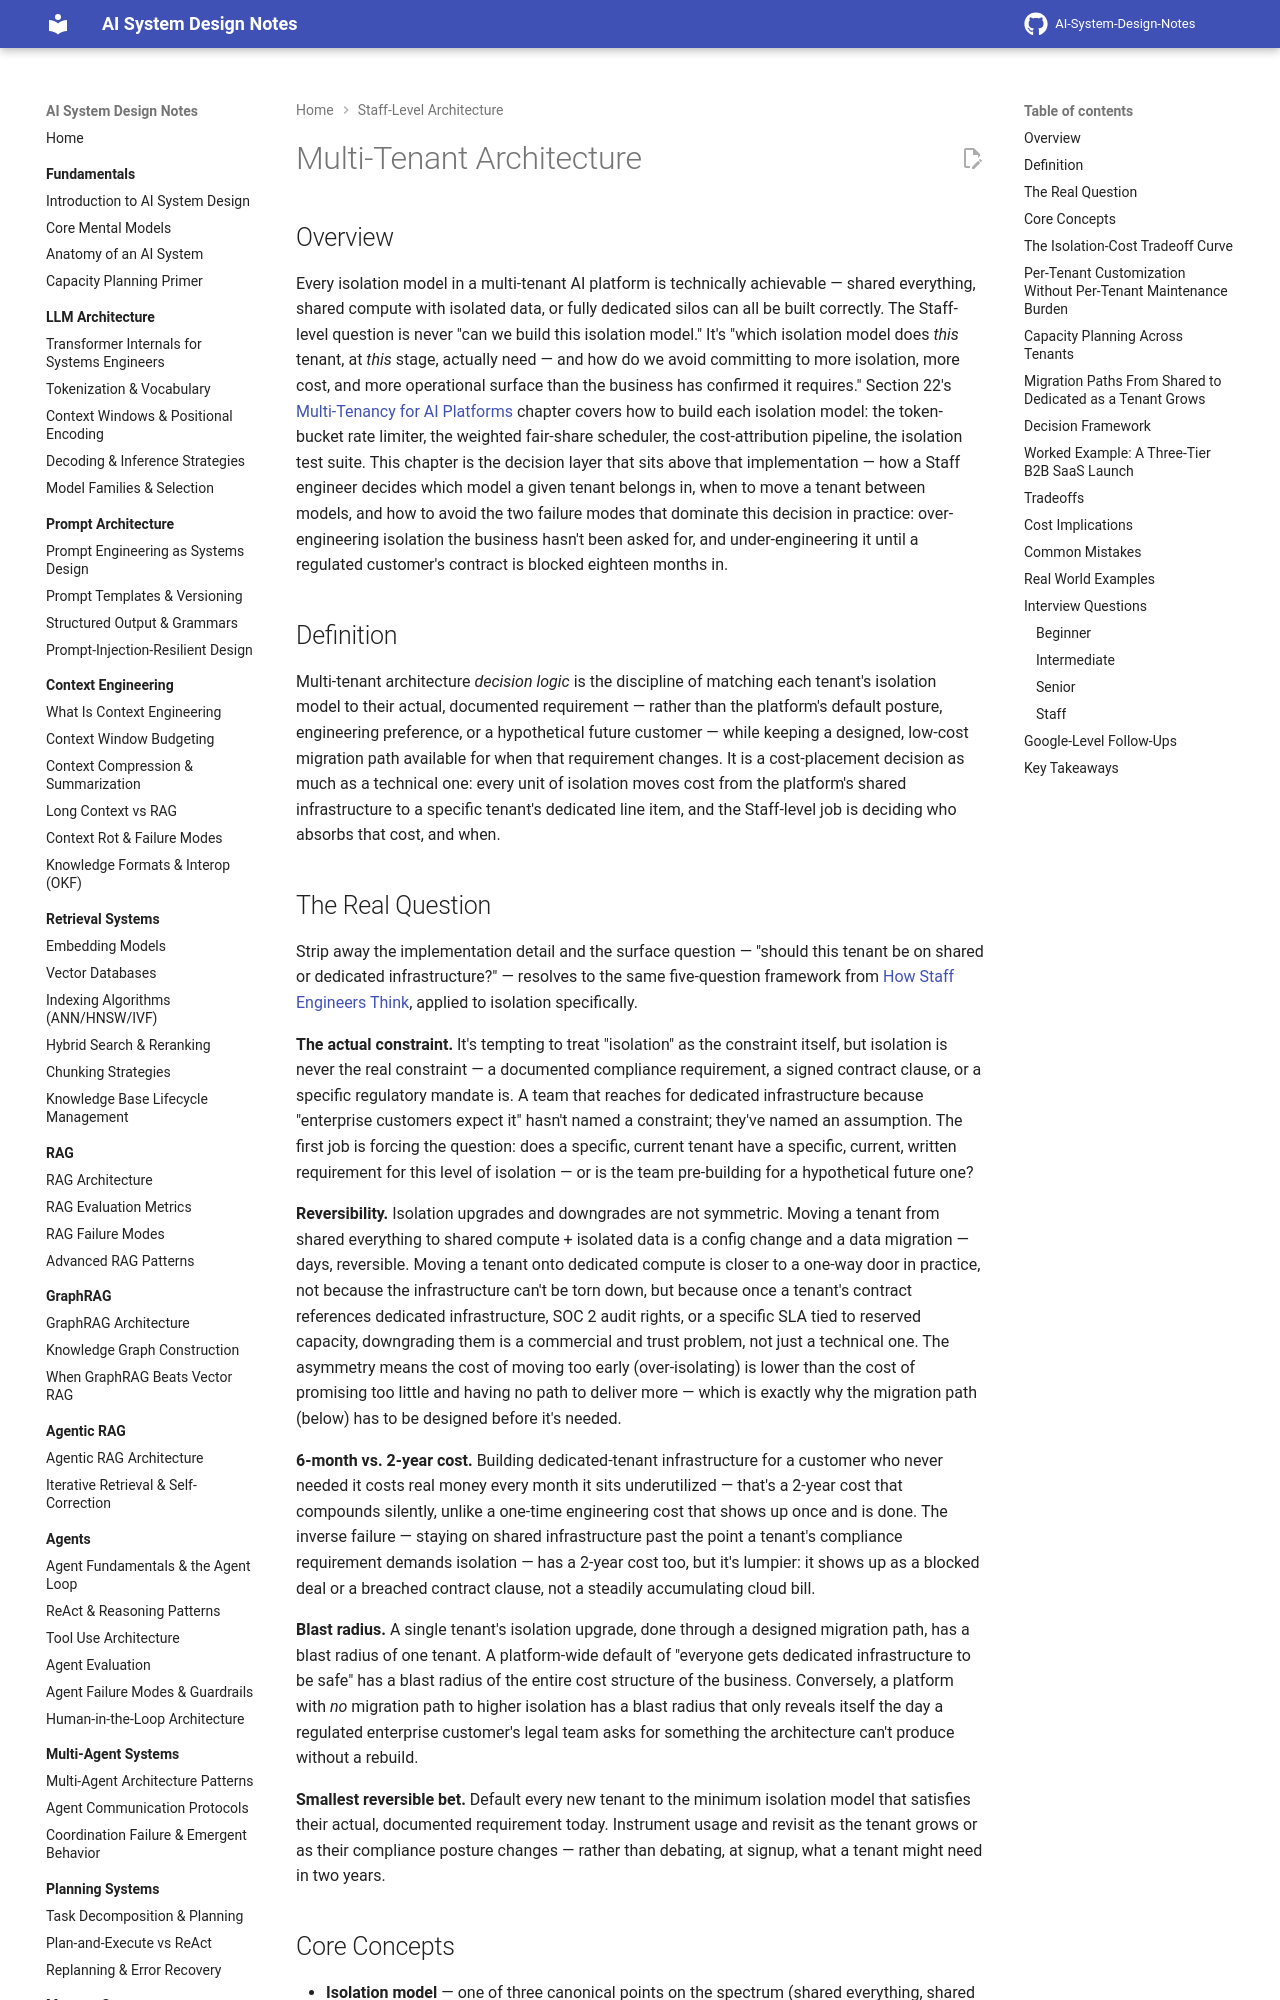

repository: GyanendraChaubey/AI-System-Design-Notes · page: 23-staff-level-architecture/06-multi-tenant-architecture/index.html · generator: mkdocs

# Multi-Tenant Architecture

## Overview

Every isolation model in a multi-tenant AI platform is technically achievable — shared everything, shared compute with isolated data, or fully dedicated silos can all be built correctly. The Staff-level question is never "can we build this isolation model." It's "which isolation model does *this* tenant, at *this* stage, actually need — and how do we avoid committing to more isolation, more cost, and more operational surface than the business has confirmed it requires." Section 22's [Multi-Tenancy for AI Platforms](../22-enterprise-ai/02-multi-tenancy-for-ai-platforms.md) chapter covers how to build each isolation model: the token-bucket rate limiter, the weighted fair-share scheduler, the cost-attribution pipeline, the isolation test suite. This chapter is the decision layer that sits above that implementation — how a Staff engineer decides which model a given tenant belongs in, when to move a tenant between models, and how to avoid the two failure modes that dominate this decision in practice: over-engineering isolation the business hasn't been asked for, and under-engineering it until a regulated customer's contract is blocked eighteen months in.

## Definition

Multi-tenant architecture *decision logic* is the discipline of matching each tenant's isolation model to their actual, documented requirement — rather than the platform's default posture, engineering preference, or a hypothetical future customer — while keeping a designed, low-cost migration path available for when that requirement changes. It is a cost-placement decision as much as a technical one: every unit of isolation moves cost from the platform's shared infrastructure to a specific tenant's dedicated line item, and the Staff-level job is deciding who absorbs that cost, and when.

## The Real Question

Strip away the implementation detail and the surface question — "should this tenant be on shared or dedicated infrastructure?" — resolves to the same five-question framework from [How Staff Engineers Think](01-how-staff-engineers-think.md), applied to isolation specifically.

**The actual constraint.** It's tempting to treat "isolation" as the constraint itself, but isolation is never the real constraint — a documented compliance requirement, a signed contract clause, or a specific regulatory mandate is. A team that reaches for dedicated infrastructure because "enterprise customers expect it" hasn't named a constraint; they've named an assumption. The first job is forcing the question: does a specific, current tenant have a specific, current, written requirement for this level of isolation — or is the team pre-building for a hypothetical future one?

**Reversibility.** Isolation upgrades and downgrades are not symmetric. Moving a tenant from shared everything to shared compute + isolated data is a config change and a data migration — days, reversible. Moving a tenant onto dedicated compute is closer to a one-way door in practice, not because the infrastructure can't be torn down, but because once a tenant's contract references dedicated infrastructure, SOC 2 audit rights, or a specific SLA tied to reserved capacity, downgrading them is a commercial and trust problem, not just a technical one. The asymmetry means the cost of moving too early (over-isolating) is lower than the cost of promising too little and having no path to deliver more — which is exactly why the migration path (below) has to be designed before it's needed.

**6-month vs. 2-year cost.** Building dedicated-tenant infrastructure for a customer who never needed it costs real money every month it sits underutilized — that's a 2-year cost that compounds silently, unlike a one-time engineering cost that shows up once and is done. The inverse failure — staying on shared infrastructure past the point a tenant's compliance requirement demands isolation — has a 2-year cost too, but it's lumpier: it shows up as a blocked deal or a breached contract clause, not a steadily accumulating cloud bill.

**Blast radius.** A single tenant's isolation upgrade, done through a designed migration path, has a blast radius of one tenant. A platform-wide default of "everyone gets dedicated infrastructure to be safe" has a blast radius of the entire cost structure of the business. Conversely, a platform with *no* migration path to higher isolation has a blast radius that only reveals itself the day a regulated enterprise customer's legal team asks for something the architecture can't produce without a rebuild.

**Smallest reversible bet.** Default every new tenant to the minimum isolation model that satisfies their actual, documented requirement today. Instrument usage and revisit as the tenant grows or as their compliance posture changes — rather than debating, at signup, what a tenant might need in two years.
